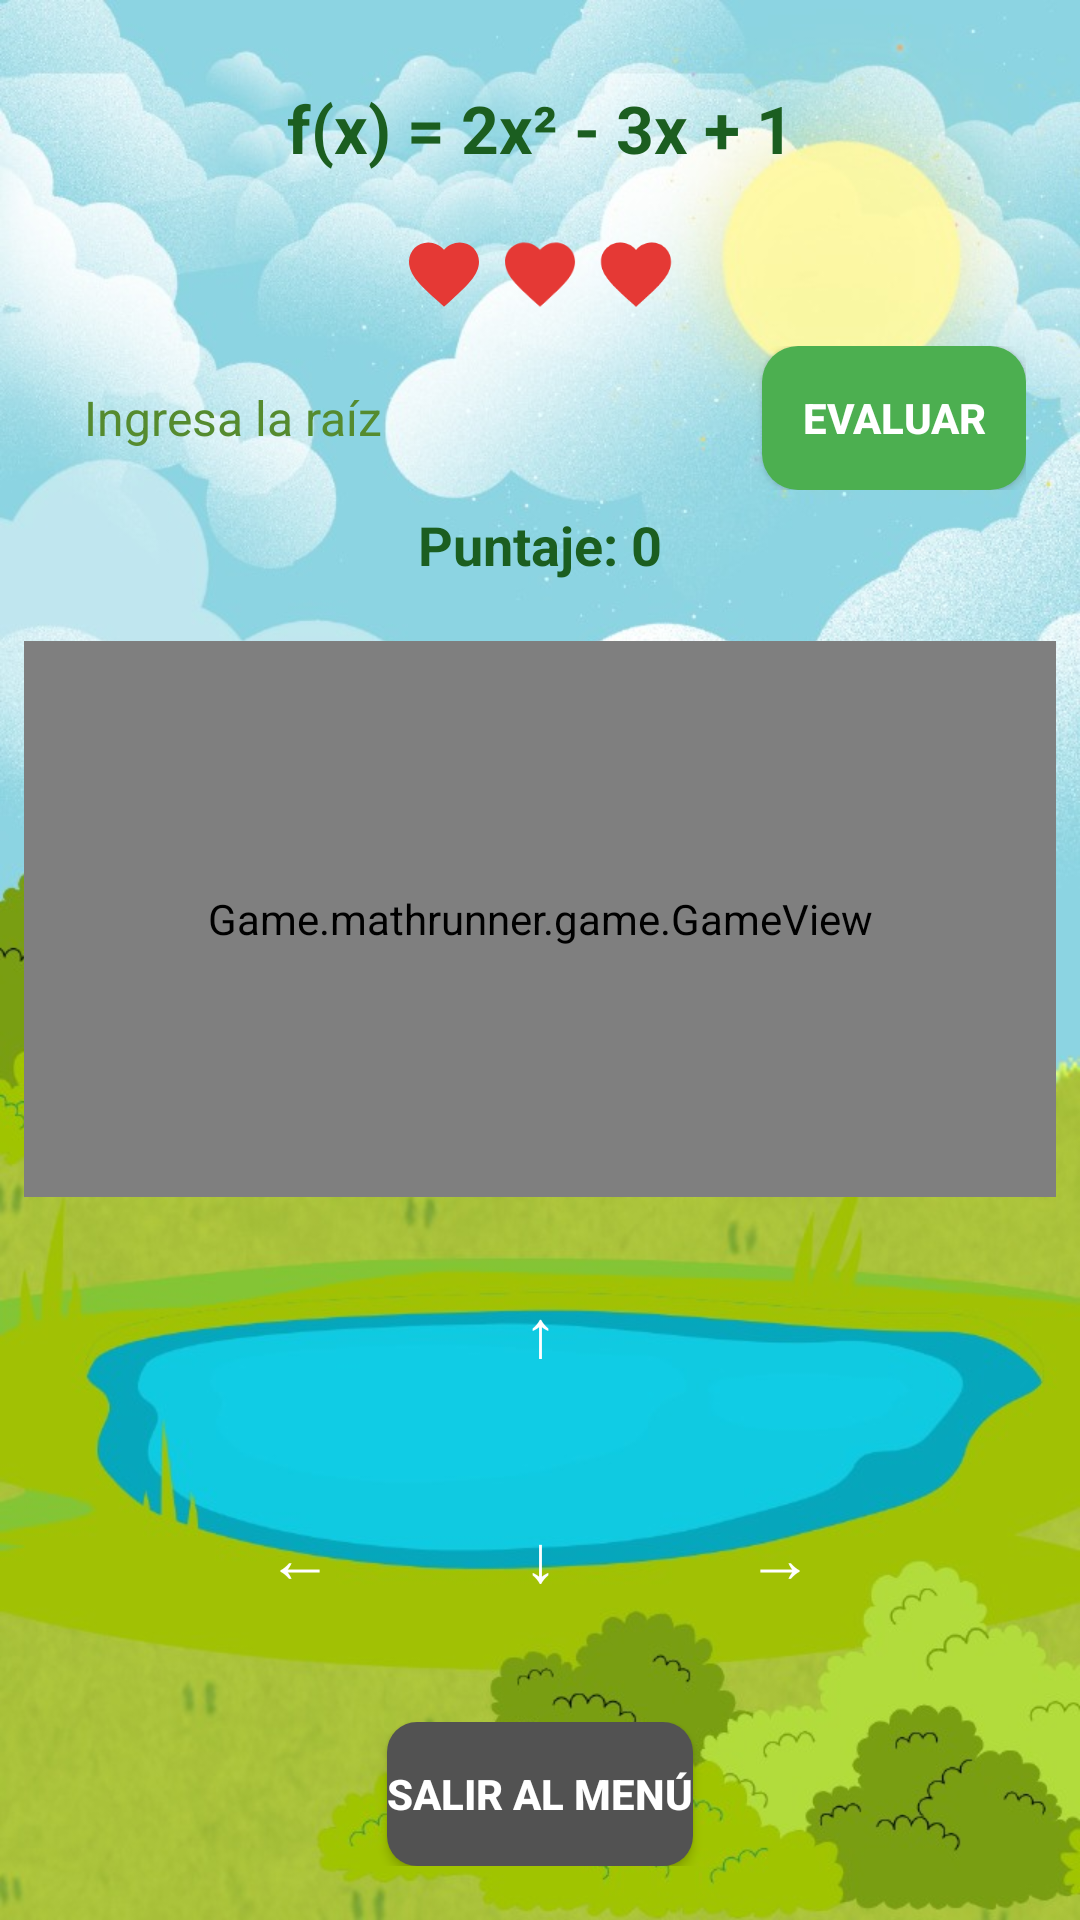

Reconstruct the res/layout file that produces this screen, plus the resources it refers to.
<!-- AndroidManifest.xml: application theme Theme.MathRunner -->
<!-- res/layout/activity_game.xml -->
<?xml version="1.0" encoding="utf-8"?>
<LinearLayout xmlns:android="http://schemas.android.com/apk/res/android"
    xmlns:tools="http://schemas.android.com/tools"
    android:id="@+id/layout_game"
    android:layout_width="match_parent"
    android:layout_height="match_parent"
    android:orientation="vertical"
    android:background="@drawable/bg_forest"
    android:padding="8dp"
    tools:context=".game.GameActivity">

    
    <LinearLayout
        android:layout_width="match_parent"
        android:layout_height="wrap_content"
        android:orientation="vertical"
        android:gravity="center_horizontal"
        android:padding="10dp">

        
        <TextView
            android:id="@+id/tv_function"
            android:layout_width="match_parent"
            android:layout_height="wrap_content"
            android:text="f(x) = 2x² - 3x + 1"
            android:textAlignment="center"
            android:textColor="#1B5E20"
            android:textSize="22sp"
            android:textStyle="bold"
            android:background="@drawable/btn_gray"
            android:padding="10dp"
            android:elevation="3dp"
            android:layout_marginBottom="8dp" />

        
        <LinearLayout
            android:id="@+id/lives_container"
            android:layout_width="wrap_content"
            android:layout_height="wrap_content"
            android:orientation="horizontal"
            android:gravity="center"
            android:layout_marginBottom="8dp">

            <ImageView
                android:id="@+id/heart1"
                android:layout_width="28dp"
                android:layout_height="28dp"
                android:src="@drawable/heart_full"
                android:layout_margin="2dp" />

            <ImageView
                android:id="@+id/heart2"
                android:layout_width="28dp"
                android:layout_height="28dp"
                android:src="@drawable/heart_full"
                android:layout_margin="2dp" />

            <ImageView
                android:id="@+id/heart3"
                android:layout_width="28dp"
                android:layout_height="28dp"
                android:src="@drawable/heart_full"
                android:layout_margin="2dp" />
        </LinearLayout>

        
        <LinearLayout
            android:layout_width="match_parent"
            android:layout_height="wrap_content"
            android:orientation="horizontal"
            android:gravity="center">

            <EditText
                android:id="@+id/edit_result"
                android:layout_width="0dp"
                android:layout_height="wrap_content"
                android:layout_weight="1"
                android:hint="Ingresa la raíz"
                android:inputType="numberDecimal|numberSigned"
                android:background="@drawable/btn_gray"
                android:textSize="16sp"
                android:textColor="#2E7D32"
                android:textColorHint="#558B2F"
                android:padding="10dp"
                android:elevation="2dp" />

            <Button
                android:id="@+id/btn_evaluate"
                android:layout_width="wrap_content"
                android:layout_height="wrap_content"
                android:text="EVALUAR"
                android:layout_marginStart="8dp"
                android:textStyle="bold"
                android:textColor="@android:color/white"
                android:background="@drawable/btn_green"
                android:elevation="3dp" />
        </LinearLayout>

        
        <TextView
            android:id="@+id/tv_status"
            android:layout_width="match_parent"
            android:layout_height="wrap_content"
            android:text="Puntaje: 0"
            android:textAlignment="center"
            android:textStyle="bold"
            android:textSize="18sp"
            android:textColor="#1B5E20"
            android:layout_marginTop="6dp"
            android:elevation="2dp" />
    </LinearLayout>

    
    <FrameLayout
        android:id="@+id/game_view_container"
        android:layout_width="match_parent"
        android:layout_height="0dp"
        android:layout_weight="1"
        android:layout_marginVertical="10dp"
        android:background="@android:color/transparent">

        <Game.mathrunner.game.GameView
            android:id="@+id/game_view"
            android:layout_width="match_parent"
            android:layout_height="match_parent"
            android:background="@android:color/transparent" />
    </FrameLayout>

    
    <LinearLayout
        android:layout_width="match_parent"
        android:layout_height="wrap_content"
        android:gravity="center"
        android:orientation="vertical"
        android:paddingBottom="10dp">

        <Button
            android:id="@+id/btn_up"
            android:layout_width="70dp"
            android:layout_height="70dp"
            android:text="↑"
            android:textSize="22sp"
            android:textColor="#FFFFFF"
            android:background="@drawable/btn_blue"
            android:elevation="3dp" />

        <LinearLayout
            android:layout_width="wrap_content"
            android:layout_height="wrap_content"
            android:gravity="center"
            android:orientation="horizontal"
            android:layout_marginTop="5dp">

            <Button
                android:id="@+id/btn_left"
                android:layout_width="70dp"
                android:layout_height="70dp"
                android:text="←"
                android:textSize="22sp"
                android:textColor="#FFFFFF"
                android:background="@drawable/btn_blue"
                android:layout_marginEnd="10dp"
                android:elevation="3dp" />

            <Button
                android:id="@+id/btn_down"
                android:layout_width="70dp"
                android:layout_height="70dp"
                android:text="↓"
                android:textSize="22sp"
                android:textColor="#FFFFFF"
                android:background="@drawable/btn_blue"
                android:layout_marginEnd="10dp"
                android:elevation="3dp" />

            <Button
                android:id="@+id/btn_right"
                android:layout_width="70dp"
                android:layout_height="70dp"
                android:text="→"
                android:textSize="22sp"
                android:textColor="#FFFFFF"
                android:background="@drawable/btn_blue"
                android:elevation="3dp" />
        </LinearLayout>
    </LinearLayout>

    
    <FrameLayout
        android:layout_width="match_parent"
        android:layout_height="wrap_content"
        android:padding="10dp"
        android:layout_gravity="bottom">

        <Button
            android:id="@+id/btnExit"
            android:layout_width="wrap_content"
            android:layout_height="wrap_content"
            android:text="Salir al Menú"
            android:textStyle="bold"
            android:textColor="@android:color/white"
            android:background="@drawable/btn_gray_black"
            android:layout_gravity="center"
            android:elevation="3dp" />
    </FrameLayout>

</LinearLayout>
<!-- resources referenced by this layout -->
<resources>
  <!-- drawable bg_forest: jpg bitmap (drawable, 151858 bytes) -->
  <!-- drawable btn_gray_black (drawable) -->
  <?xml version="1.0" encoding="utf-8"?>
  <shape xmlns:android="http://schemas.android.com/apk/res/android"
      android:shape="rectangle">
      <solid android:color="#525252" />
      <corners android:radius="10dp" />
  </shape>
  <!-- drawable btn_green (drawable) -->
  <?xml version="1.0" encoding="utf-8"?>
  <shape xmlns:android="http://schemas.android.com/apk/res/android"
      android:shape="rectangle">
      <solid android:color="#4CAF50" />
      <corners android:radius="12dp" />
      <padding android:left="10dp" android:right="10dp" android:top="6dp" android:bottom="6dp" />
  </shape>
  <!-- drawable heart_full (drawable) -->
  <?xml version="1.0" encoding="utf-8"?>
  <vector xmlns:android="http://schemas.android.com/apk/res/android"
      android:width="24dp"
      android:height="24dp"
      android:viewportWidth="24"
      android:viewportHeight="24">
      <path
          android:fillColor="#E53935"
          android:pathData="M12,21.35l-1.45-1.32C5.4,15.36 2,12.28 2,8.5
          2,5.42 4.42,3 7.5,3c1.74,0 3.41,0.81 4.5,2.09C13.09,3.81
          14.76,3 16.5,3C19.58,3 22,5.42 22,8.5c0,3.78-3.4,6.86-8.55,
          11.54L12,21.35z"/>
  </vector>
  <style name="Theme.MathRunner" parent="Theme.AppCompat.Light.NoActionBar">
          
          <item name="android:windowBackground">@color/colorSkyLight</item>
  
          
          <item name="colorPrimary">@color/colorSkyMedium</item>
          <item name="colorPrimaryDark">@color/colorGrass</item>
          <item name="colorAccent">@color/colorButton</item>
  
          
          <item name="android:statusBarColor">@color/colorGrass</item>
          <item name="android:navigationBarColor">@color/colorGrass</item>
          <item name="android:textColor">@color/colorTextDark</item>
      </style>
  <color name="colorSkyLight">#EAF6FF</color>
  <color name="colorSkyMedium">#B3E5FC</color>
  <color name="colorGrass">#A5D6A7</color>
  <color name="colorButton">#FFC107</color>
  <color name="colorTextDark">#333333</color>
</resources>
